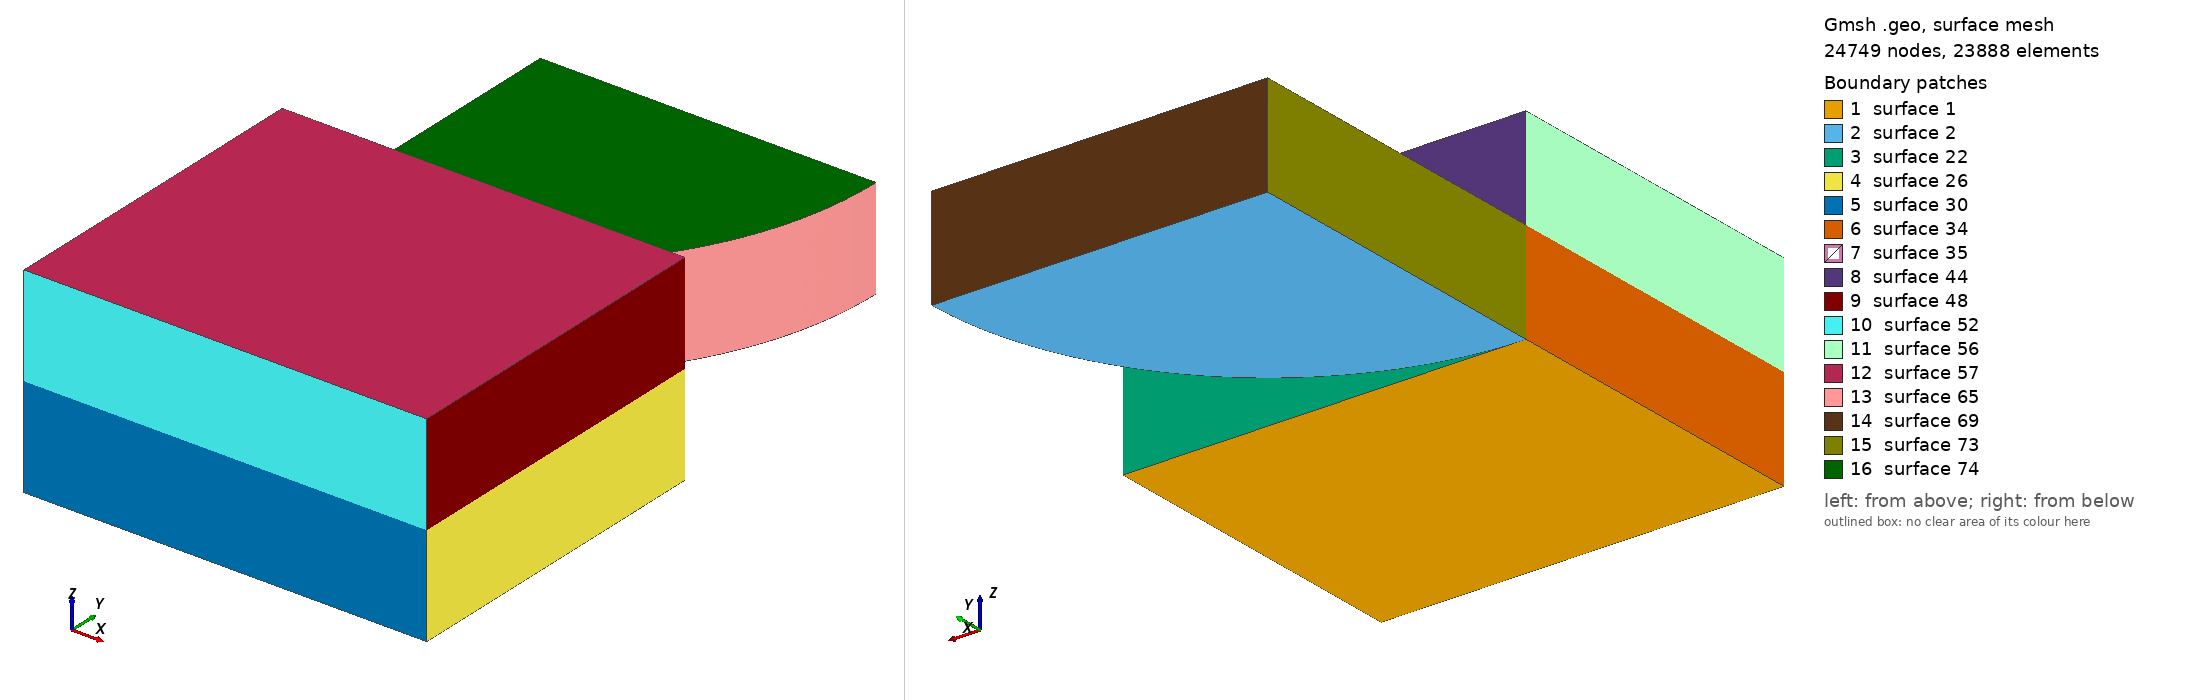

Gmsh geometry script, surface-meshed: 24749 nodes, 23888 surface elements. Boundary patches (legend numbers): 1 surface 1, 2 surface 2, 3 surface 22, 4 surface 26, 5 surface 30, 6 surface 34, 7 surface 35, 8 surface 44, 9 surface 48, 10 surface 52, 11 surface 56, 12 surface 57, 13 surface 65, 14 surface 69, 15 surface 73, 16 surface 74. Left view from above one corner, right view from below the opposite corner. The script declares no physical surfaces, so the legend lists its geometric surfaces. The drawing asked Gmsh for element sizes between 1% and 20% of the model's largest extent; the script's own settings can give other sizes.

=== mesh.geo (drawn) ===
Geometry.AutoCoherence = 0;
Point(1) = {0, 0, 0}; Point(2) = {60.0, 0, 0}; Point(3) = {60.0, -50.0, 0}; Point(4) = {0, -50.0, 0};
Line(1) = {1, 2}; Line(2) = {2, 3}; Line(3) = {3, 4}; Line(4) = {4, 1};
Curve Loop(1) = {1, 2, 3, 4}; Plane Surface(1) = {1};
Point(11) = {0, 0, 0}; Point(12) = {0, 50.0, 0}; Point(13) = {50.0, 50.0, 0};
Circle(11) = {11, 12, 13}; Line(12) = {13, 12}; Line(13) = {12, 11};
Curve Loop(2) = {11, 12, 13}; Plane Surface(2) = {2};
Field[1] = Distance; Field[1].PointsList = {1, 11};
Field[2] = Threshold; Field[2].InField = 1;
Field[2].SizeMin = 0.06; Field[2].SizeMax = 4.0;
Field[2].DistMin = 1.6; Field[2].DistMax = 33.6;
Background Field = 2;
Mesh.MeshSizeExtendFromBoundary = 0; Mesh.MeshSizeFromPoints = 0; Mesh.MeshSizeFromCurvature = 0;
Mesh.Algorithm = 8; Mesh.RecombineAll = 1; Mesh.SubdivisionAlgorithm = 1;
Mesh.ElementOrder = 1;
b1[] = Extrude {0, 0, 15.0} { Surface{1}; Layers{ {1, 1, 1, 1, 1, 1, 1, 1, 1, 1, 1, 1, 1, 1, 1, 1, 1, 1}, {0.06666666666666667, 0.16556214666666663, 0.23222881333333328, 0.29889547999999994, 0.36556214666666664, 0.4322288133333333, 0.49889547999999995, 0.5655621466666666, 0.6322288133333333, 0.6988954799999999, 0.7655621466666667, 0.8299196, 0.8794253333333333, 0.9175066666666666, 0.9468, 0.9693333333333333, 0.9866666666666666, 0.9999999999999999} }; Recombine; };
b2[] = Extrude {0, 0, 15.0} { Surface{b1[0]}; Layers{ {1, 1, 1, 1, 1, 1, 1, 1, 1, 1, 1, 1}, {0.012636513079201767, 0.029063980082164063, 0.05041968718601505, 0.07818210642102133, 0.1142732514265295, 0.16119173993369013, 0.22218577499299894, 0.3014780205701004, 0.4045579398203323, 0.5385618348456338, 0.7735334174072406, 1.0000000000000002} }; Recombine; };
r[] = Extrude {0, 0, 15.0} { Surface{2}; Layers{ {1, 1, 1, 1, 1, 1, 1, 1, 1, 1, 1, 1, 1, 1, 1, 1, 1, 1}, {0.06666666666666667, 0.16556214666666663, 0.23222881333333328, 0.29889547999999994, 0.36556214666666664, 0.4322288133333333, 0.49889547999999995, 0.5655621466666666, 0.6322288133333333, 0.6988954799999999, 0.7655621466666667, 0.8299196, 0.8794253333333333, 0.9175066666666666, 0.9468, 0.9693333333333333, 0.9866666666666666, 0.9999999999999999} }; Recombine; };
Physical Volume("BLOCK") = {b1[1], b2[1]};
Physical Volume("ROLLER") = {r[1]};
